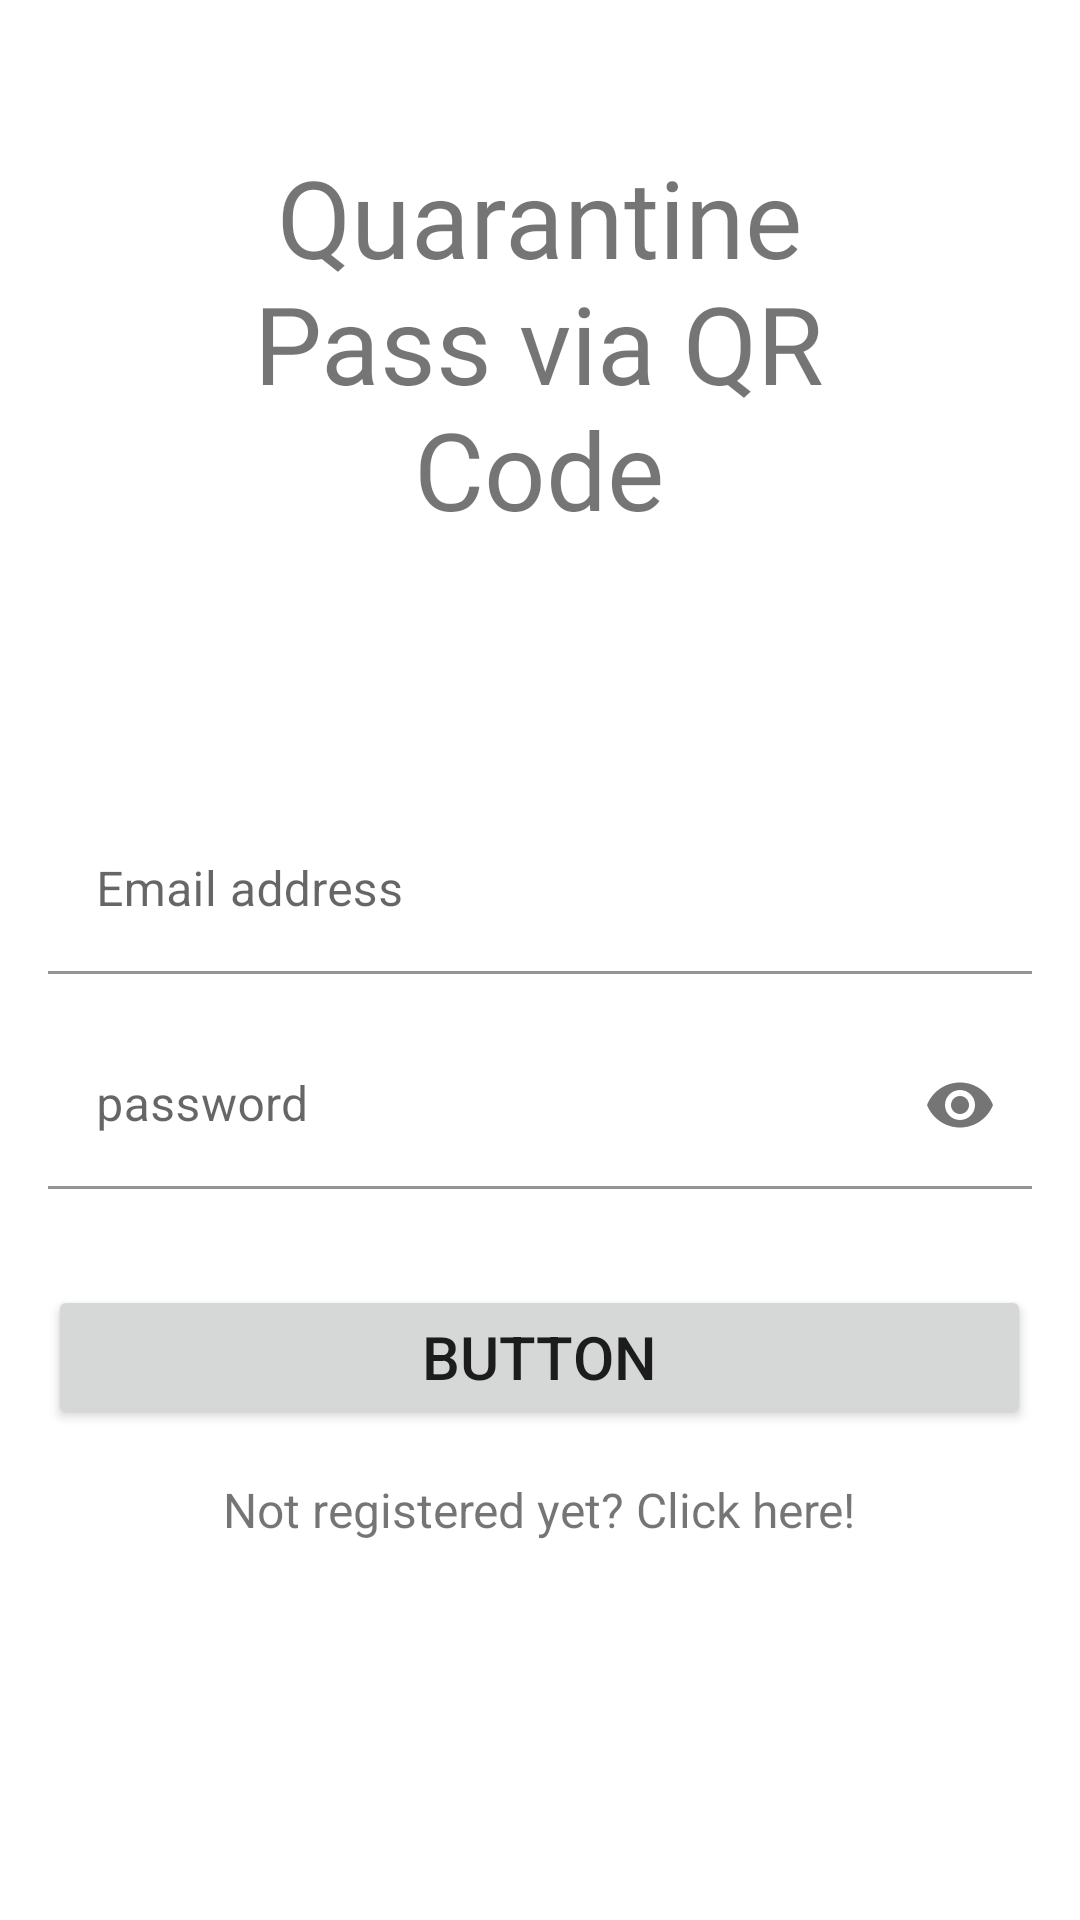

Android layout source for this screen:
<!-- AndroidManifest.xml: application theme Theme.QPassAccount -->
<!-- res/layout/activity_login.xml -->
<?xml version="1.0" encoding="utf-8"?>
<androidx.constraintlayout.widget.ConstraintLayout xmlns:android="http://schemas.android.com/apk/res/android"
    xmlns:app="http://schemas.android.com/apk/res-auto"
    xmlns:tools="http://schemas.android.com/tools"
    android:layout_width="match_parent"
    android:layout_height="match_parent"
    tools:context=".LoginActivity"
    android:padding="16dp">

    <com.google.android.material.textfield.TextInputLayout
        android:id="@+id/Login_Email"
        android:layout_width="match_parent"
        android:layout_height="wrap_content"
        android:layout_marginTop="80dp"
        android:backgroundTint="#FFFFFF"
        app:boxBackgroundColor="#FFFFFF"
        app:layout_constraintEnd_toEndOf="@+id/textView3"
        app:layout_constraintStart_toStartOf="@+id/textView3"
        app:layout_constraintTop_toBottomOf="@+id/textView3">

        <EditText
            android:id="@+id/editTextTextEmailAddress"
            android:layout_width="match_parent"
            android:layout_height="wrap_content"
            android:layout_weight="1"
            android:ems="10"
            android:hint="Email address"
            android:inputType="textEmailAddress" />

    </com.google.android.material.textfield.TextInputLayout>

    <com.google.android.material.textfield.TextInputLayout
        android:id="@+id/Login_Password"
        android:layout_width="match_parent"
        android:layout_height="wrap_content"
        android:layout_marginTop="16dp"
        app:layout_constraintEnd_toEndOf="@+id/Login_Email"
        app:layout_constraintStart_toStartOf="@+id/Login_Email"
        app:layout_constraintTop_toBottomOf="@+id/Login_Email"
        app:passwordToggleEnabled="true">

        <EditText
            android:id="@+id/editTextTextPersonName3"
            android:layout_width="match_parent"
            android:layout_height="wrap_content"
            android:layout_weight="1"
            android:backgroundTint="#FFFFFF"
            android:ems="10"
            android:hint="password"
            android:inputType="textPersonName|textPassword" />

    </com.google.android.material.textfield.TextInputLayout>

    <Button
        android:id="@+id/button2"
        android:layout_width="0dp"
        android:layout_height="wrap_content"
        android:layout_marginTop="32dp"
        android:layout_weight="1"
        android:onClick="validateInfo"
        android:text="Button"
        android:textSize="20dp"
        app:layout_constraintEnd_toEndOf="@+id/Login_Password"
        app:layout_constraintStart_toStartOf="@+id/Login_Password"
        app:layout_constraintTop_toBottomOf="@+id/Login_Password" />

    <TextView
        android:id="@+id/textView3"
        android:layout_width="262dp"
        android:layout_height="141dp"
        android:layout_marginTop="32dp"
        android:fontFamily="@font/anton"
        android:text="Quarantine Pass via QR Code"
        android:textAlignment="center"
        android:textSize="36sp"
        app:layout_constraintEnd_toEndOf="parent"
        app:layout_constraintHorizontal_bias="0.496"
        app:layout_constraintStart_toStartOf="parent"
        app:layout_constraintTop_toTopOf="parent" />

    <TextView
        android:id="@+id/textView4"
        android:layout_width="wrap_content"
        android:layout_height="wrap_content"
        android:layout_marginTop="16dp"
        android:onClick="Register"
        android:text="Not registered yet? Click here!"
        android:textSize="16sp"
        app:layout_constraintEnd_toEndOf="@+id/button2"
        app:layout_constraintStart_toStartOf="@+id/button2"
        app:layout_constraintTop_toBottomOf="@+id/button2" />

</androidx.constraintlayout.widget.ConstraintLayout>
<!-- resources referenced by this layout -->
<resources>
  <style name="Theme.QPassAccount" parent="Theme.MaterialComponents.DayNight.NoActionBar">
          
          <item name="colorPrimary">@color/teal_200</item>
          <item name="colorPrimaryVariant">@color/purple_700</item>
          <item name="colorOnPrimary">@color/teal_700</item>
          
          <item name="colorSecondary">@color/teal_200</item>
          <item name="colorSecondaryVariant">@color/teal_700</item>
          <item name="colorOnSecondary">@color/black</item>
          
          <item name="android:statusBarColor" tools:targetApi="l">?attr/colorSecondaryVariant</item>
          
      </style>
  <!-- not gathered from this repository: default colours our renderer supplied (Android Studio template values) -->
  <color name="purple_700">#FF3700B3</color>
  <color name="teal_200">#FF03DAC5</color>
  <color name="teal_700">#FF018786</color>
  <color name="black">#FF000000</color>
</resources>
